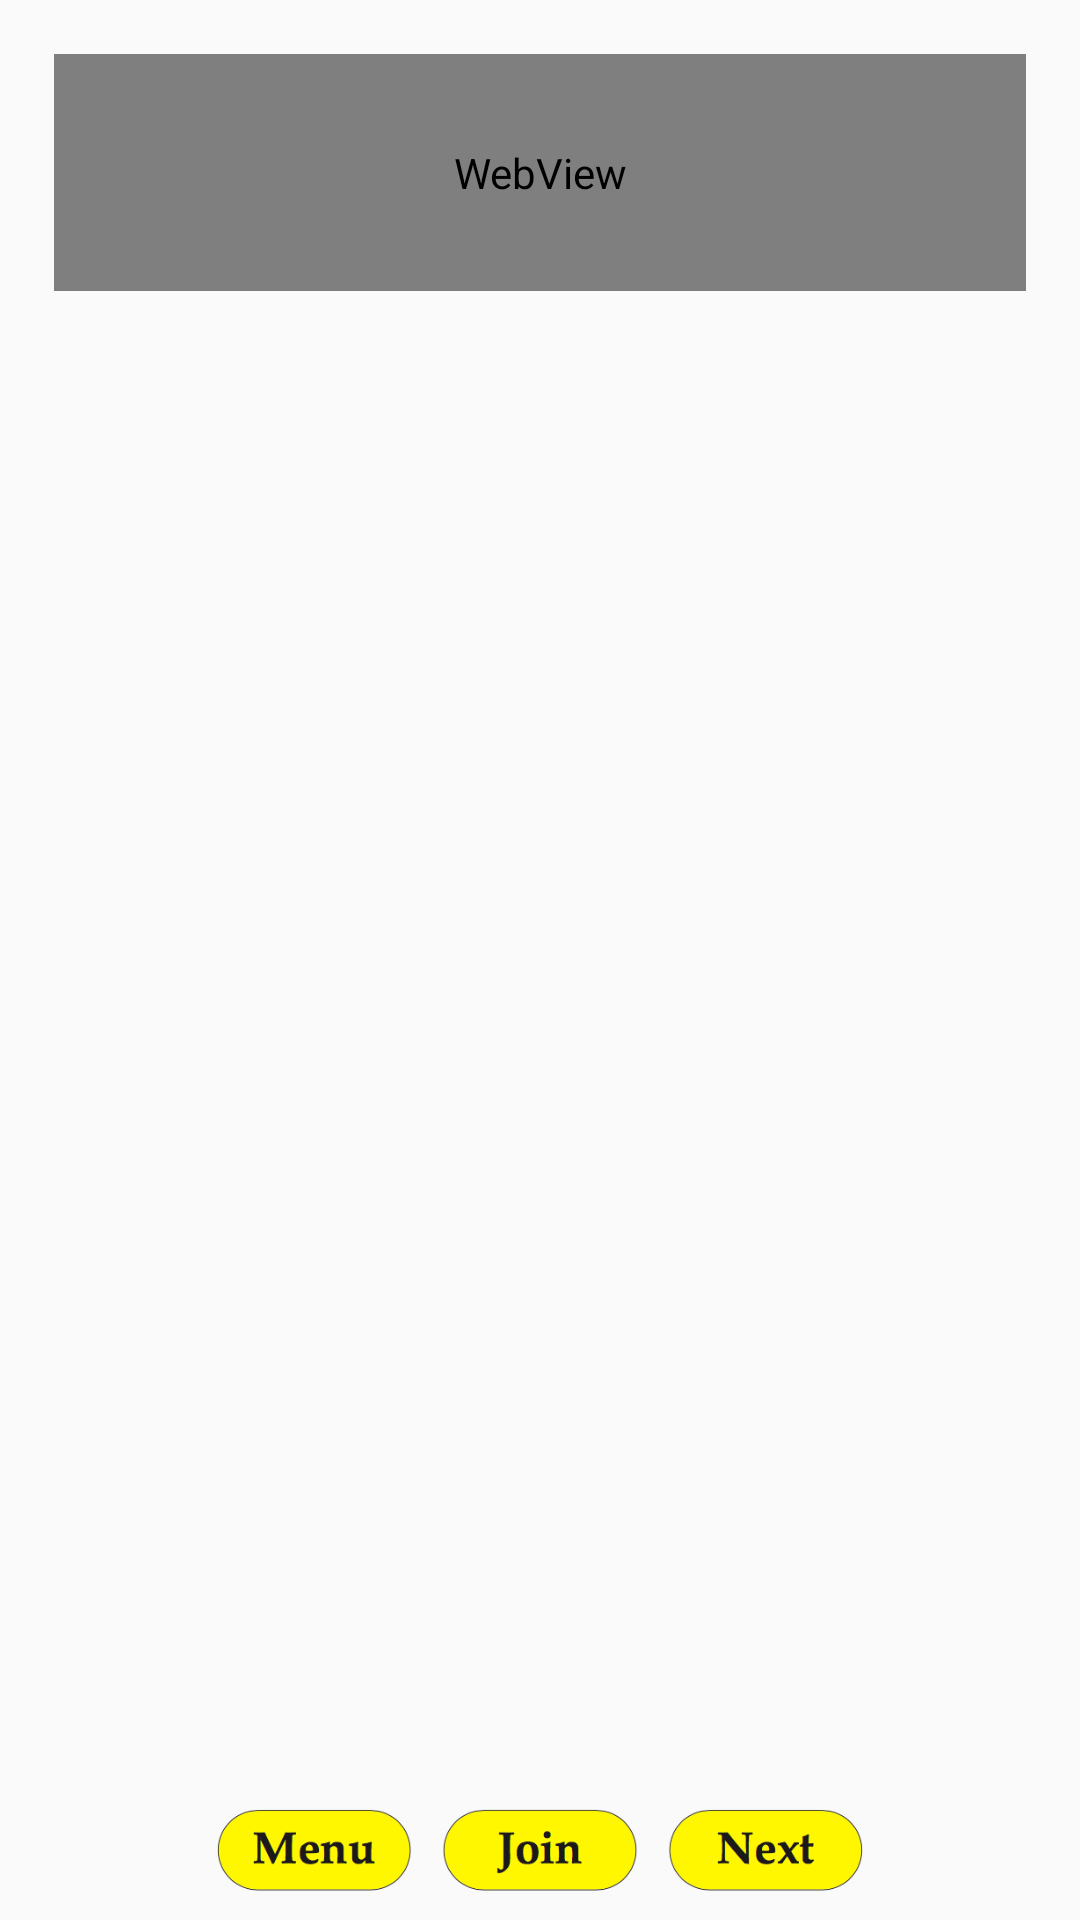

This screen was rendered from an Android layout file. Write that file and the resources it references.
<!-- AndroidManifest.xml: application theme AppTheme -->
<!-- res/layout/activity_karma_page_2.xml -->
<?xml version="1.0" encoding="utf-8"?>
<RelativeLayout xmlns:android="http://schemas.android.com/apk/res/android"
    xmlns:app="http://schemas.android.com/apk/res-auto"
    xmlns:tools="http://schemas.android.com/tools"
    android:layout_width="match_parent"
    android:layout_height="match_parent"
    android:layout_margin="18dp"
    android:baselineAligned="true"
    android:orientation="vertical"
    tools:context="plannedactsofkindness.org.plannedactsofkindness.UI.Karma_Page_2">

    <RelativeLayout
        android:layout_width="match_parent"
        android:layout_height="wrap_content"
        android:layout_above="@+id/include12"
        android:layout_alignParentTop="true">

        <WebView
            android:id="@+id/karmaPage2WebView"
            android:layout_width="match_parent"
            android:layout_height="wrap_content"
            android:layout_marginLeft="18dp"
            android:layout_marginRight="18dp"
            android:layout_marginTop="18dp"
            android:padding="30dp" />
    </RelativeLayout>

    <include
        layout="@layout/reusable_menu"
        layout_width="match_parent"
        android:layout_width="wrap_content"
        android:layout_height="wrap_content"
        android:layout_alignParentBottom="true"
        android:layout_centerHorizontal="true"
        android:id="@+id/include12" />

</RelativeLayout>
<!-- res/layout/reusable_menu.xml (included above) -->
<?xml version="1.0" encoding="utf-8"?>
<LinearLayout xmlns:android="http://schemas.android.com/apk/res/android"
    xmlns:app="http://schemas.android.com/apk/res-auto"
    android:layout_width="match_parent"
    android:layout_height="wrap_content"
    android:orientation="vertical">

    <LinearLayout
        android:layout_width="match_parent"
        android:layout_height="wrap_content"
        android:orientation="horizontal">

        <ImageButton
            android:id="@+id/reuseMenuButton"
            android:layout_width="wrap_content"
            android:layout_height="45dp"
            android:layout_weight="1"
            android:adjustViewBounds="true"
            android:background="@color/transparent"
            android:padding="5dp"
            android:scaleType="fitCenter"
            android:src="@drawable/menubutton" />

        <ImageButton
            android:id="@+id/resueJoinButton"
            android:layout_width="wrap_content"
            android:layout_height="45dp"
            android:layout_weight="1"
            android:adjustViewBounds="true"
            android:background="@color/transparent"
            android:padding="5dp"
            android:scaleType="fitCenter"
            android:src="@drawable/joinbutton" />

        <ImageButton
            android:id="@+id/reusePopupWindowNextButton"
            android:layout_width="wrap_content"
            android:layout_height="45dp"
            android:layout_weight="1"
            android:adjustViewBounds="true"
            android:background="@color/transparent"
            android:padding="5dp"
            android:scaleType="fitCenter"
            android:src="@drawable/nextbutton" />

    </LinearLayout>
</LinearLayout>
<!-- resources referenced by this layout -->
<resources>
  <color name="transparent">#00ffffff</color>
  <!-- drawable joinbutton: png bitmap (drawable, 27003 bytes) -->
  <!-- drawable menubutton: png bitmap (drawable, 27810 bytes) -->
  <!-- drawable nextbutton: png bitmap (drawable, 27585 bytes) -->
  <style name="AppTheme" parent="Theme.AppCompat.Light.NoActionBar">
          
          <item name="colorPrimary">#607D8B</item>
          <item name="colorPrimaryDark">#4262F4</item>
          <item name="colorAccent">@color/colorAccent</item>
  
  
          
          <item name="android:listPreferredItemHeightSmall">25dp</item>
  
      </style>
  <color name="colorAccent">#fff703</color>
</resources>
